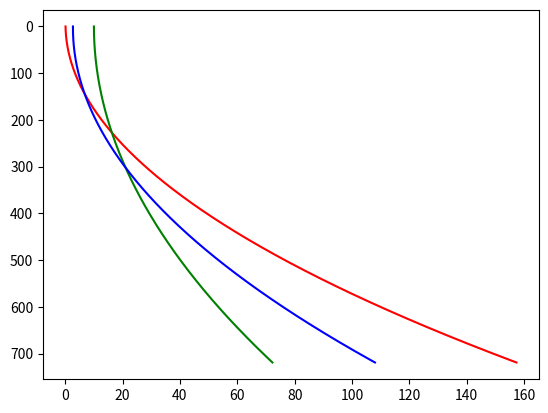

Write the Python code that produced this figure.
import numpy as np
import matplotlib.pyplot as plt


def sample(polyline_params, y_range, abs_x_noise, ratio=1.0):
    """Sample from the specified polyline.
    """
    a, b, c = polyline_params
    y = np.linspace(y_range[0], y_range[1] - 1, y_range[1] - y_range[0])
    x = a * y ** 2 + b * y + c
    x = x + np.array([np.random.randint(-abs_x_noise, high=abs_x_noise + 1) for i in range(len(y))])
    pts = np.stack((y, x), axis=1)
    np.random.shuffle(pts)
    return pts[:int(len(y) * ratio)]


def average_polylines(polylines, weights, y_range, abs_x_noise):
    """Average the given polylines using the given weights.
    """
    assert len(polylines) == len(weights), "polylines and weights must be of the same length"
    samples = []
    for i in range(len(polylines)):
        polyline = polylines[i]
        ratio = weights[i]
        pts = sample(polyline, y_range, abs_x_noise, ratio)
        samples.append(pts)
    pts = np.concatenate(samples)
    avg = np.polyfit(pts[:, 0], pts[:, 1], 2)
    return avg


if __name__ == '__main__':
    a1, b1, c1, a2, b2, c2 = 3e-4, 0.003, 0.1, 1.2e-4, 3e-4, 10
    plt.gca().invert_yaxis()

    y = np.linspace(0, 719, 720)
    x1 = a1 * y ** 2 + b1 * y + c1
    plt.plot(x1, y, 'r')

    x2 = a2 * y ** 2 + b2 * y + c2
    plt.plot(x2, y, 'g')

    avg = average_polylines(((a1, b1, c1), (a2, b2, c2)), (0.3, 0.4), (0, 720), 50)
    aa, ab, ac = avg
    ax = aa * y ** 2 + ab * y + ac
    plt.plot(ax, y, 'b')

    plt.show()
